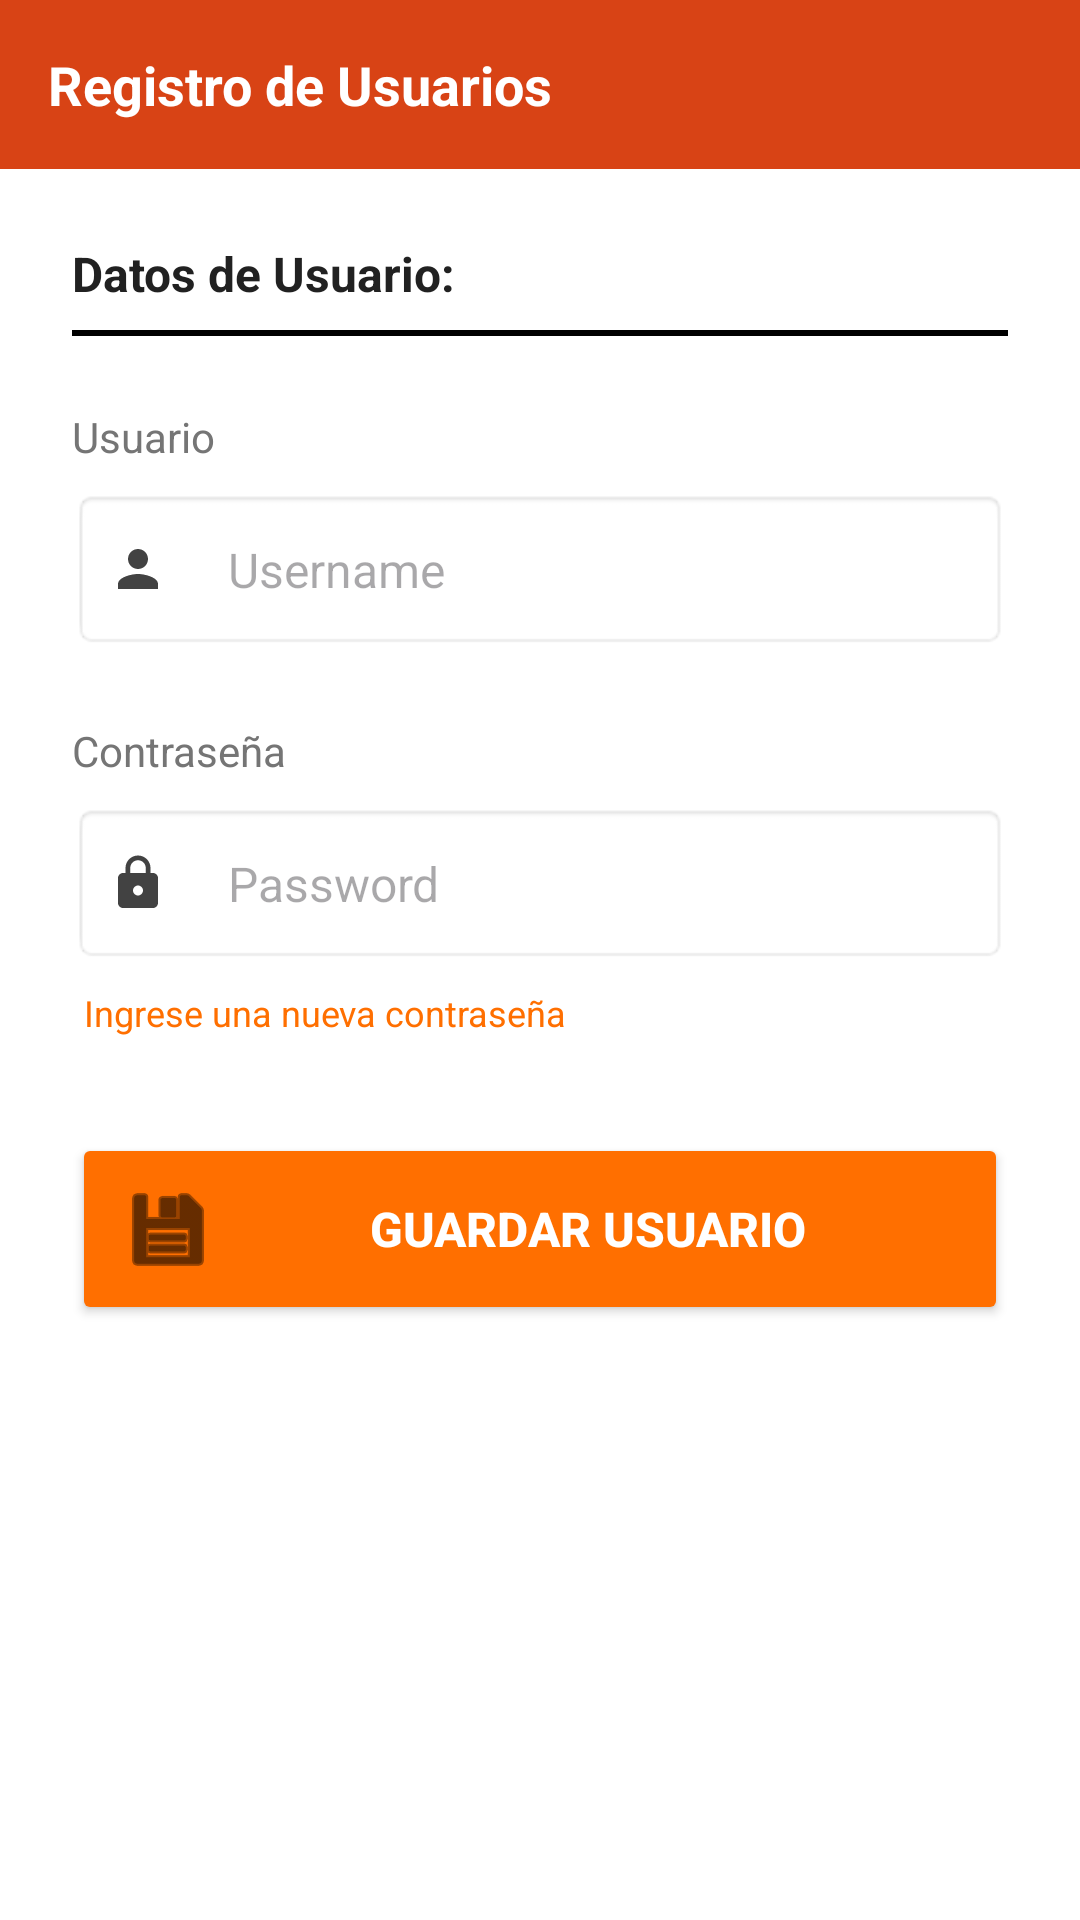

Android layout source for this screen:
<!-- AndroidManifest.xml: application theme Theme.FilmotecarubenJuan -->
<!-- res/layout/activity_register.xml -->
<?xml version="1.0" encoding="utf-8"?>
<LinearLayout xmlns:android="http://schemas.android.com/apk/res/android"
    xmlns:app="http://schemas.android.com/apk/res-auto"
    xmlns:tools="http://schemas.android.com/tools"
    android:layout_width="match_parent"
    android:layout_height="match_parent"
    android:orientation="vertical"
    android:background="@color/white"
    android:fitsSystemWindows="true"
    tools:context=".RegisterActivity">

    <LinearLayout
        android:layout_width="match_parent"
        android:layout_height="wrap_content"
        android:background="@color/register_header"
        android:padding="16dp">

        <TextView
            android:layout_width="wrap_content"
            android:layout_height="wrap_content"
            android:text="@string/register_title"
            android:textColor="@color/white"
            android:textSize="18sp"
            android:textStyle="bold" />

    </LinearLayout>

    <LinearLayout
        android:layout_width="match_parent"
        android:layout_height="0dp"
        android:layout_weight="1"
        android:orientation="vertical"
        android:padding="24dp">

        <TextView
            android:layout_width="match_parent"
            android:layout_height="wrap_content"
            android:layout_marginBottom="8dp"
            android:text="@string/user_data"
            android:textColor="@color/primary_text"
            android:textSize="16sp"
            android:textStyle="bold" />

        <View
            android:layout_width="match_parent"
            android:layout_height="2dp"
            android:layout_marginBottom="24dp"
            android:background="#000000" />

        <TextView
            android:layout_width="wrap_content"
            android:layout_height="wrap_content"
            android:layout_marginBottom="8dp"
            android:text="@string/username_label"
            android:textColor="@color/secondary_text"
            android:textSize="14sp" />

        <LinearLayout
            android:layout_width="match_parent"
            android:layout_height="wrap_content"
            android:layout_marginBottom="24dp"
            android:background="@android:drawable/editbox_background"
            android:gravity="center_vertical"
            android:orientation="horizontal"
            android:paddingStart="8dp"
            android:paddingTop="4dp"
            android:paddingEnd="8dp"
            android:paddingBottom="4dp">

            <ImageView
                android:layout_width="20dp"
                android:layout_height="20dp"
                android:layout_marginStart="4dp"
                android:layout_marginEnd="8dp"
                android:contentDescription="@string/username_hint"
                android:src="@drawable/ic_user_login" />

            <EditText
                android:id="@+id/etRegisterUsername"
                android:layout_width="0dp"
                android:layout_height="wrap_content"
                android:layout_weight="1"
                android:background="@android:color/transparent"
                android:hint="@string/username_hint"
                android:inputType="text"
                android:padding="12dp"
                android:textSize="16sp" />

        </LinearLayout>

        <TextView
            android:layout_width="wrap_content"
            android:layout_height="wrap_content"
            android:layout_marginBottom="8dp"
            android:text="@string/password_label"
            android:textColor="@color/secondary_text"
            android:textSize="14sp" />

        <LinearLayout
            android:layout_width="match_parent"
            android:layout_height="wrap_content"
            android:layout_marginBottom="8dp"
            android:background="@android:drawable/editbox_background"
            android:gravity="center_vertical"
            android:orientation="horizontal"
            android:paddingStart="8dp"
            android:paddingTop="4dp"
            android:paddingEnd="8dp"
            android:paddingBottom="4dp">

            <ImageView
                android:layout_width="20dp"
                android:layout_height="20dp"
                android:layout_marginStart="4dp"
                android:layout_marginEnd="8dp"
                android:contentDescription="@string/password_hint"
                android:src="@drawable/ic_lock_password" />

            <EditText
                android:id="@+id/etRegisterPassword"
                android:layout_width="0dp"
                android:layout_height="wrap_content"
                android:layout_weight="1"
                android:background="@android:color/transparent"
                android:hint="@string/password_hint"
                android:inputType="textPassword"
                android:padding="12dp"
                android:textSize="16sp" />

        </LinearLayout>

        <TextView
            android:layout_width="wrap_content"
            android:layout_height="wrap_content"
            android:layout_marginStart="4dp"
            android:layout_marginBottom="32dp"
            android:text="@string/repeat_password_hint"
            android:textColor="@color/register_button"
            android:textSize="12sp" />

        <Button
            android:id="@+id/btnSaveUser"
            android:layout_width="match_parent"
            android:layout_height="wrap_content"
            android:backgroundTint="@color/register_button"
            android:drawableLeft="@android:drawable/ic_menu_save"
            android:drawableTint="@color/black"
            android:padding="16dp"
            android:text="@string/save_user"
            android:textColor="@color/white"
            android:textSize="16sp"
            android:textStyle="bold" />

    </LinearLayout>

</LinearLayout>
<!-- resources referenced by this layout -->
<resources>
  <color name="black">#FF000000</color>
  <color name="primary_text">#212121</color>
  <color name="register_button">#FF6F00</color>
  <color name="register_header">#D84315</color>
  <color name="secondary_text">#757575</color>
  <color name="white">#FFFFFFFF</color>
  <!-- drawable ic_lock_password (drawable) -->
  <vector xmlns:android="http://schemas.android.com/apk/res/android"
      android:width="24dp"
      android:height="24dp"
      android:viewportWidth="24"
      android:viewportHeight="24">
      <path
          android:fillColor="#424242"
          android:pathData="M18,8h-1V6c0,-2.76 -2.24,-5 -5,-5S7,3.24 7,6v2H6c-1.1,0 -2,0.9 -2,2v10c0,1.1 0.9,2 2,2h12c1.1,0 2,-0.9 2,-2V10C20,8.9 19.1,8 18,8zM12,17c-1.1,0 -2,-0.9 -2,-2s0.9,-2 2,-2s2,0.9 2,2S13.1,17 12,17zM15.1,8H8.9V6c0,-1.71 1.39,-3.1 3.1,-3.1c1.71,0 3.1,1.39 3.1,3.1V8z"/>
  </vector>
  <!-- drawable ic_user_login (drawable) -->
  <vector xmlns:android="http://schemas.android.com/apk/res/android"
      android:width="24dp"
      android:height="24dp"
      android:viewportWidth="24"
      android:viewportHeight="24">
      <path
          android:fillColor="#424242"
          android:pathData="M12,12c2.21,0 4,-1.79 4,-4s-1.79,-4 -4,-4c-2.21,0 -4,1.79 -4,4S9.79,12 12,12zM12,14c-2.67,0 -8,1.34 -8,4v2h16v-2C20,15.34 14.67,14 12,14z"/>
  </vector>
  <string name="password_hint">Password</string>
  <string name="password_label">Contraseña</string>
  <string name="register_title">Registro de Usuarios</string>
  <string name="repeat_password_hint">Ingrese una nueva contraseña</string>
  <string name="save_user">Guardar usuario</string>
  <string name="user_data">Datos de Usuario:</string>
  <string name="username_hint">Username</string>
  <string name="username_label">Usuario</string>
  <style name="Theme.FilmotecarubenJuan" parent="Base.Theme.FilmotecaRubenJuan" />
  <style name="Base.Theme.FilmotecaRubenJuan" parent="Theme.Material3.Light">
          <item name="colorPrimary">@color/primary</item>
          <item name="colorPrimaryDark">@color/primary_dark</item>
          <item name="colorAccent">@color/accent</item>
      </style>
  <color name="primary">#283593</color>
  <color name="primary_dark">#1A237E</color>
  <color name="accent">#FF6F00</color>
</resources>
